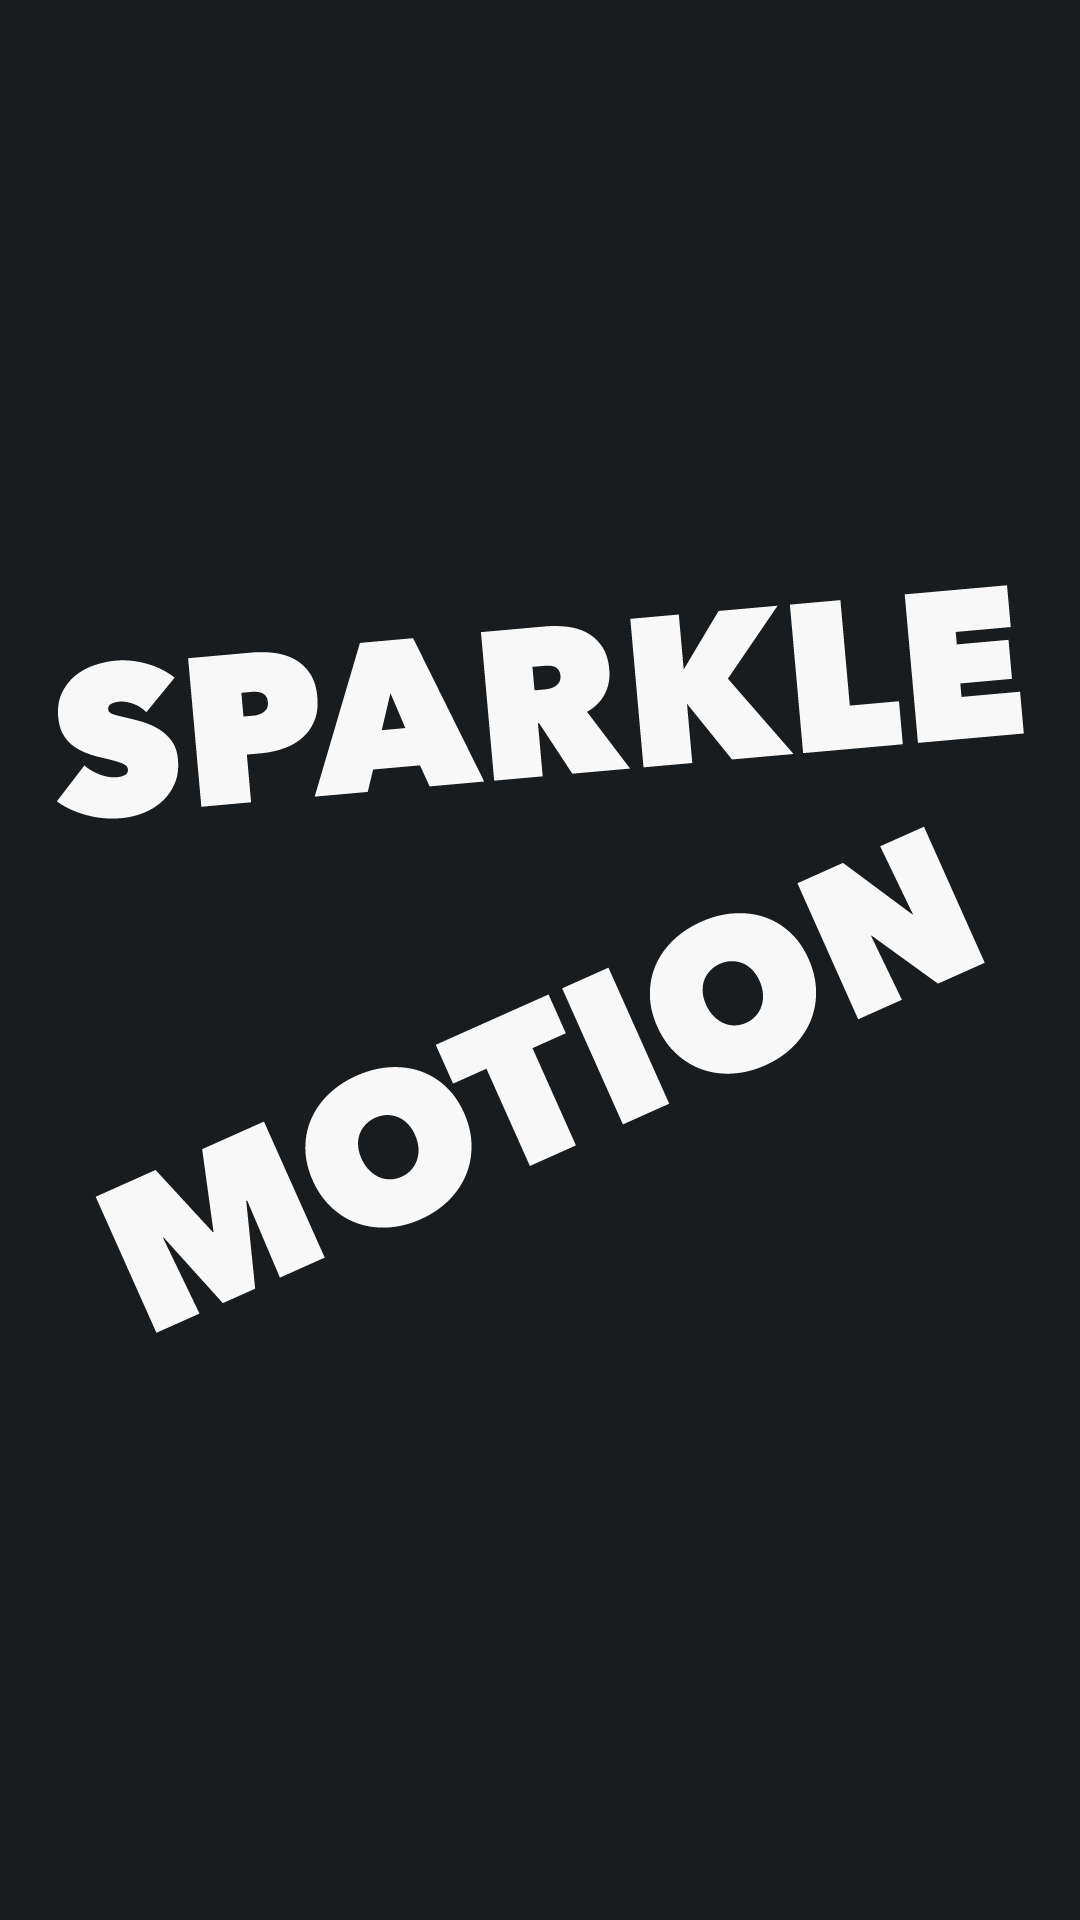

Write the Android layout XML for this screen, with the resource values it uses.
<!-- AndroidManifest.xml: application theme SparkleMotionTheme -->
<!-- res/layout/sparkle_page_0.xml -->
<?xml version="1.0" encoding="utf-8"?>
<LinearLayout xmlns:android="http://schemas.android.com/apk/res/android"
    android:orientation="vertical"
    android:layout_width="match_parent"
    android:layout_height="match_parent"
    android:gravity="center">

    <ImageView
        android:id="@+id/sparkle_img"
        android:layout_width="wrap_content"
        android:layout_height="wrap_content"
        android:src="@drawable/sparkle"/>

    <ImageView
        android:id="@+id/motion_img"
        android:layout_width="wrap_content"
        android:layout_height="wrap_content"
        android:src="@drawable/motion"/>

</LinearLayout>
<!-- resources referenced by this layout -->
<resources>
  <!-- drawable motion: png bitmap (drawable-hdpi, 9010 bytes) -->
  <!-- drawable sparkle: png bitmap (drawable-hdpi, 6707 bytes) -->
  <style name="SparkleMotionTheme" parent="android:Theme.DeviceDefault" />
</resources>
